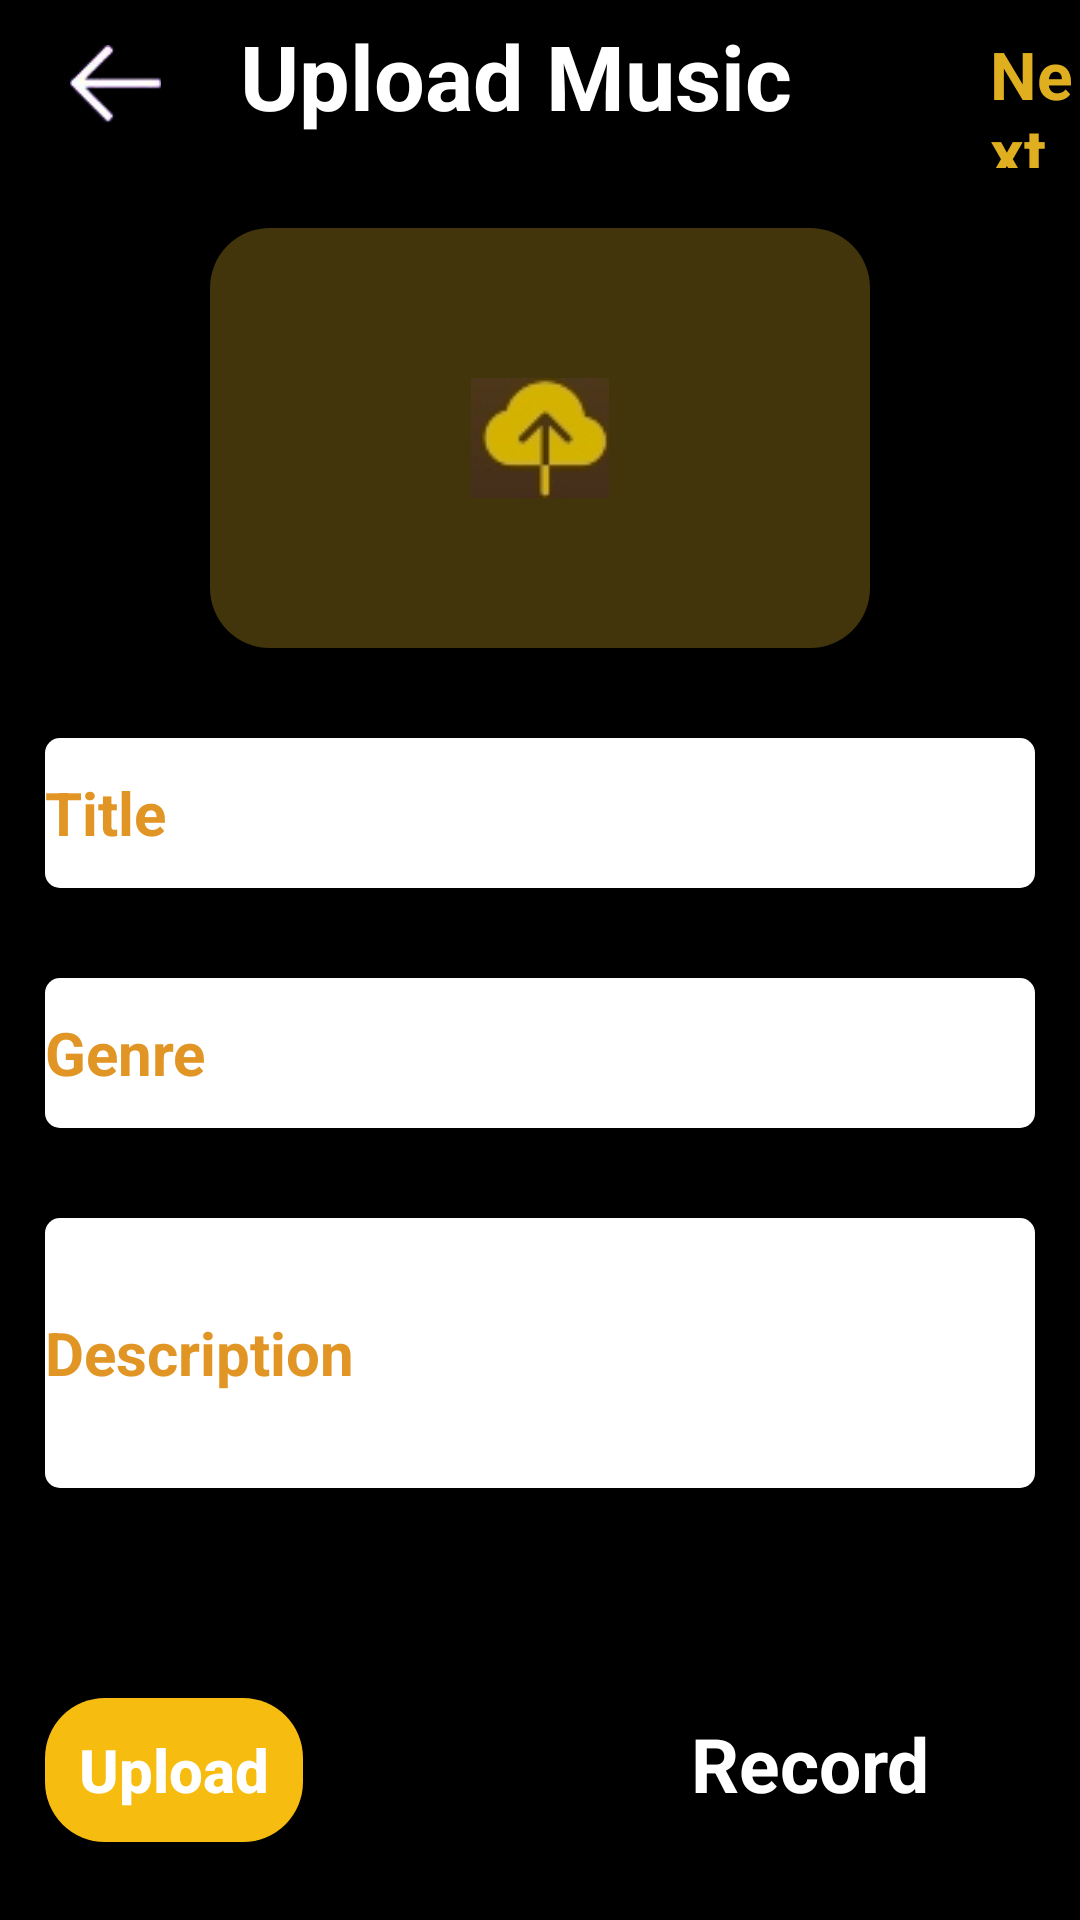

Android layout source for this screen:
<!-- AndroidManifest.xml: application theme Theme.SmdAss1 -->
<!-- res/layout/activity_upload_music.xml -->
<?xml version="1.0" encoding="utf-8"?>
<LinearLayout xmlns:android="http://schemas.android.com/apk/res/android"
    xmlns:app="http://schemas.android.com/apk/res-auto"
    xmlns:tools="http://schemas.android.com/tools"
    android:layout_width="match_parent"
    android:layout_height="match_parent"
    android:orientation="vertical"
    android:background="@color/black"
    tools:context=".uploadMusicActivity">

    <RelativeLayout
        android:layout_width="match_parent"
        android:layout_height="?actionBarSize"

        >
        <ImageView
            android:padding="15dp"
            android:layout_width="wrap_content"
            android:layout_height="wrap_content"
            android:src="@drawable/back"
            android:layout_centerVertical="true"/>

        <TextView
            android:layout_width="wrap_content"
            android:layout_height="wrap_content"
            android:text="Upload Music"
            android:textStyle="bold"
            android:textColor="@color/white"
            android:textSize="30sp"
            android:layout_marginStart="80dp"
            android:layout_marginTop="5dp"/>

        <TextView
            android:layout_width="wrap_content"
            android:layout_height="wrap_content"
            android:text="Next"
            android:textStyle="bold"
            android:textColor="#e0af1f"
            android:textSize="22sp"
            android:layout_marginStart="330dp"
            android:layout_marginTop="10dp"/>







    </RelativeLayout>


    <RelativeLayout
        android:layout_width="wrap_content"
        android:layout_height="wrap_content"
        android:layout_marginTop="20dp"
        android:layout_marginStart="70dp"
        >

        <ImageButton
            android:layout_width="wrap_content"
            android:layout_height="wrap_content"
            android:src="@drawable/uploadplaylist"
            android:background="@color/black">


        </ImageButton>

        <ImageView
            android:layout_width="wrap_content"
            android:layout_height="wrap_content"
            android:src="@drawable/uploadbutton"
            android:layout_centerInParent="true"/>





    </RelativeLayout>


    <EditText
        android:layout_width="match_parent"
        android:layout_height="wrap_content"
        android:background="@drawable/edittext2"
        android:layout_marginTop="30dp"
        android:layout_marginStart="15dp"
        android:layout_marginEnd="15dp"
        android:text="Title"
        android:textColor="#E19525"
        android:textStyle="bold"
        android:textSize="20sp"/>

    <EditText
        android:layout_width="match_parent"
        android:layout_height="wrap_content"
        android:background="@drawable/edittext2"
        android:layout_marginTop="30dp"
        android:layout_marginStart="15dp"
        android:layout_marginEnd="15dp"
        android:text="Genre"
        android:textColor="#E19525"
        android:textStyle="bold"
        android:textSize="20sp"/>





    <EditText
        android:layout_width="match_parent"
        android:layout_height="wrap_content"
        android:background="@drawable/descriptionplaylist"
        android:layout_marginTop="30dp"
        android:layout_marginStart="15dp"
        android:layout_marginEnd="15dp"
        android:text="Description"
        android:textColor="#E19525"
        android:textStyle="bold"
        android:textSize="20sp"/>


    <LinearLayout
        android:layout_width="match_parent"
        android:layout_height="wrap_content"
        android:weightSum="8"
        android:layout_marginTop="70dp"
        android:layout_marginStart="15dp"
        android:orientation="horizontal">

        <androidx.appcompat.widget.AppCompatButton
            android:layout_width="0dp"
            android:layout_height="wrap_content"
            android:layout_weight="2"



            android:textStyle="bold"

            android:textAllCaps="false"


            android:textSize="20sp"

            android:textColor="@color/white"
            android:background="@drawable/addplaylistbutton"
            android:text="Upload"/>

        <View
            android:layout_width="0dp"
            android:layout_height="match_parent"
            android:layout_weight="3"/>


        <TextView
            android:layout_width="0dp"
            android:layout_height="wrap_content"
            android:layout_weight="2"
            android:text="Record"
            android:background="@color/black"
            android:textSize="25sp"
            android:textStyle="bold"
            android:textColor="@color/white"
            />





    </LinearLayout>

    <com.google.android.material.bottomnavigation.BottomNavigationView
        android:id="@+id/bottomid"
        android:layout_width="match_parent"
        android:layout_height="wrap_content"
        android:layout_alignParentBottom="true"
        android:background="#5E5B5C"
        android:layout_marginTop="50dp"

        app:itemIconTint="#e0af1f"
        app:itemTextColor="@color/white"
        app:menu="@menu/navigationmenu"/>








</LinearLayout>
<!-- resources referenced by this layout -->
<resources>
  <color name="black">#FF000000</color>
  <color name="white">#FFFFFFFF</color>
  <!-- drawable addplaylistbutton (drawable) -->
  <?xml version="1.0" encoding="utf-8"?>
  <shape xmlns:android="http://schemas.android.com/apk/res/android">
      <solid android:color="#F6BC0F"/>
      <corners android:radius="20dp"/>
      <size android:width="50dp"
          android:height="20dp"/>
  
  </shape>
  <!-- drawable back: png bitmap (drawable, 21086 bytes) -->
  <!-- drawable descriptionplaylist (drawable) -->
  <?xml version="1.0" encoding="utf-8"?>
  <shape xmlns:android="http://schemas.android.com/apk/res/android">
      <solid android:color="@android:color/white"/>
      <corners android:radius="5dp"/>
      <size android:width="180dp"
          android:height="90dp"/>
  
  </shape>
  <!-- drawable edittext2 (drawable) -->
  <?xml version="1.0" encoding="utf-8"?>
  <shape xmlns:android="http://schemas.android.com/apk/res/android">
      <solid android:color="@android:color/white"/>
      <corners android:radius="5dp"/>
      <size android:width="140dp"
          android:height="50dp"/>
  
  </shape>
  <!-- drawable uploadbutton: jpg bitmap (drawable, 2642 bytes) -->
  <!-- drawable uploadplaylist (drawable) -->
  <?xml version="1.0" encoding="utf-8"?>
  <shape xmlns:android="http://schemas.android.com/apk/res/android">
      <solid android:color="#42340B"/>
      <corners android:radius="20dp"/>
      <size android:width="220dp"
          android:height="140dp"/>
  
  </shape>
  <style name="Theme.SmdAss1" parent="Theme.MaterialComponents.DayNight.NoActionBar">
          
          <item name="colorPrimary">@color/purple_500</item>
          <item name="colorPrimaryVariant">@color/black</item>
          <item name="colorOnPrimary">@color/white</item>
          
          <item name="colorSecondary">@color/teal_200</item>
          <item name="colorSecondaryVariant">@color/teal_700</item>
          <item name="colorOnSecondary">@color/black</item>
          
          <item name="android:statusBarColor" tools:targetApi="l">?attr/colorPrimaryVariant</item>
          
      </style>
  <color name="purple_500">#FF6200EE</color>
  <color name="teal_200">#FF03DAC5</color>
  <color name="teal_700">#FF018786</color>
</resources>
